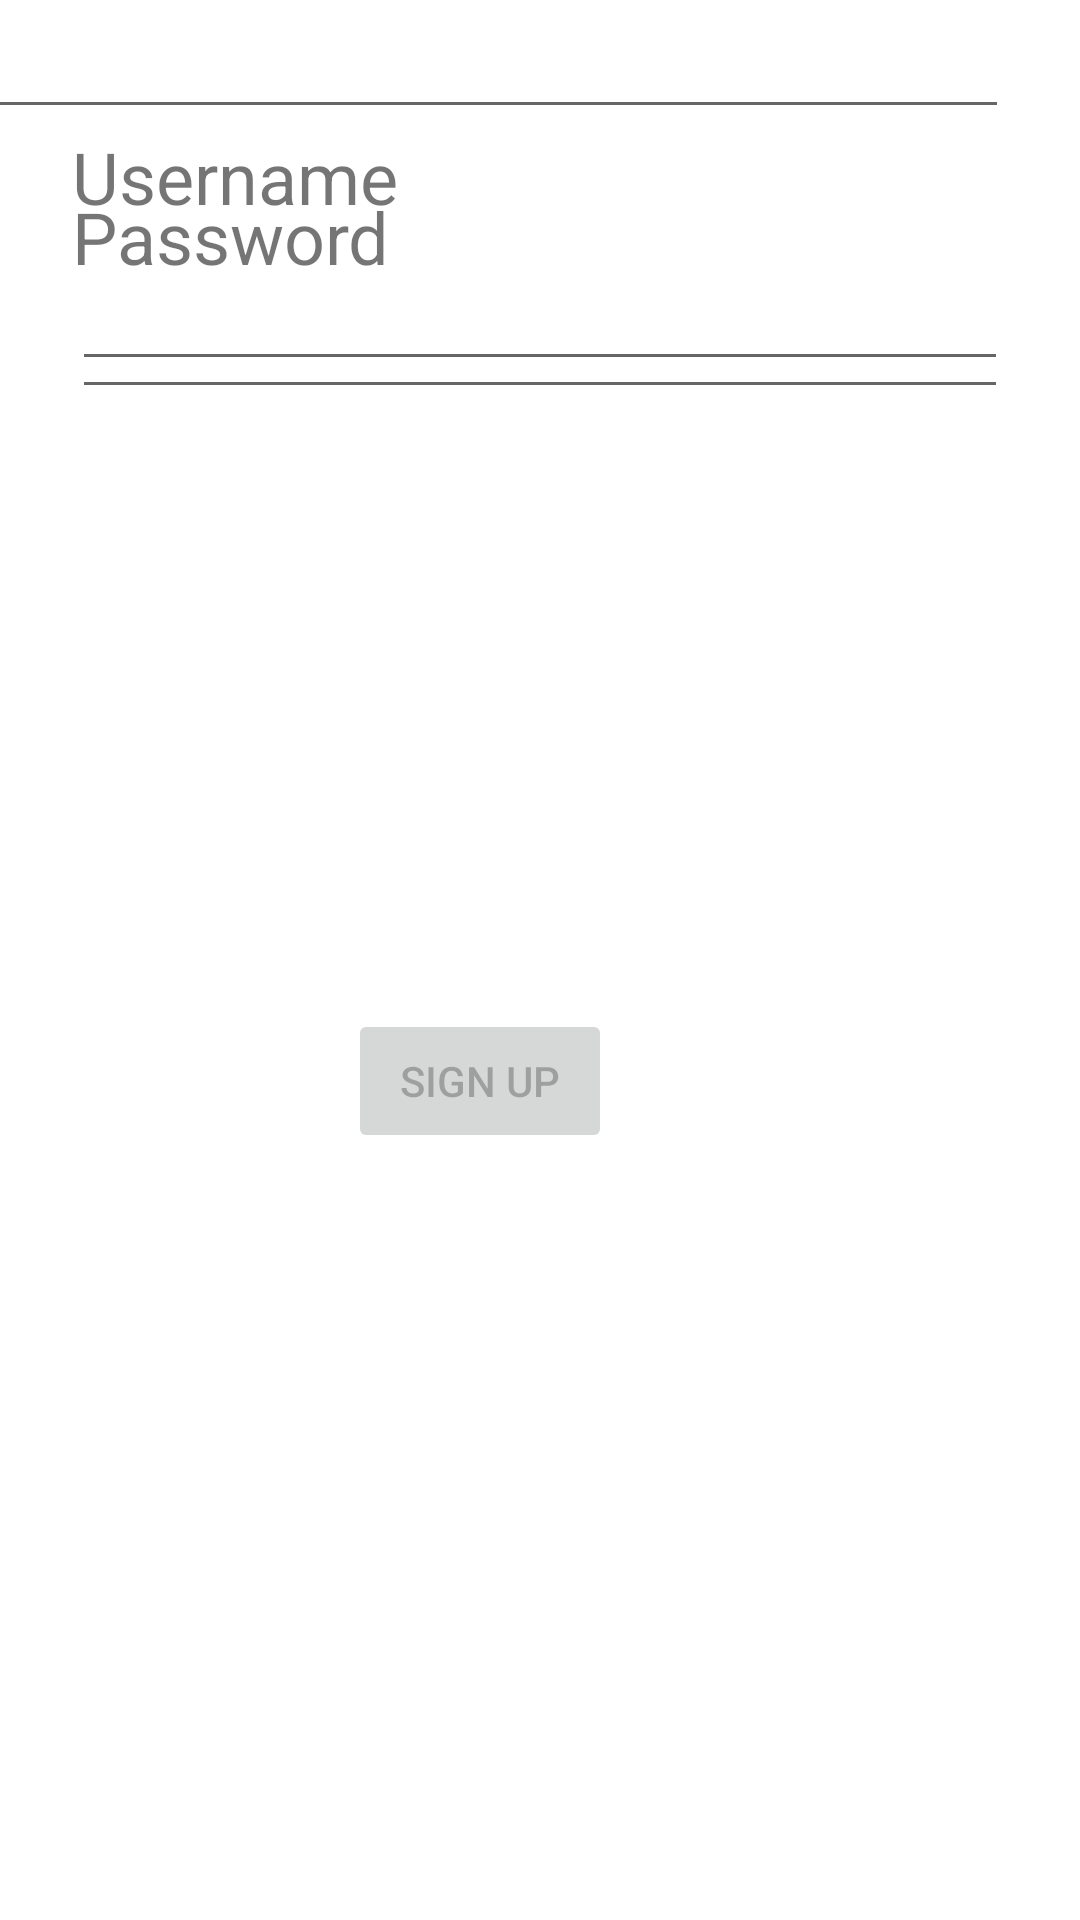

Here is an Android app screen rendered from its layout file. Give the layout XML and the strings, colors and styles it references.
<!-- AndroidManifest.xml: application theme Theme.LOGPAS -->
<!-- res/layout/activity_reg.xml -->
<?xml version="1.0" encoding="utf-8"?>
<androidx.constraintlayout.widget.ConstraintLayout xmlns:android="http://schemas.android.com/apk/res/android"
    xmlns:app="http://schemas.android.com/apk/res-auto"
    xmlns:tools="http://schemas.android.com/tools"
    android:layout_width="match_parent"
    android:layout_height="match_parent"
    tools:context=".RegActivity">

    <EditText
        android:id="@+id/registrationPassword"
        android:layout_width="360dp"
        android:layout_height="43dp"

        android:autofillHints=""
        android:imeOptions="actionDone"
        android:importantForAutofill="no"
        android:inputType="textPassword"
        android:selectAllOnFocus="true"
        app:layout_constraintEnd_toEndOf="@+id/registrationUsername"
        app:layout_constraintHorizontal_bias="1.0"
        app:layout_constraintStart_toStartOf="@+id/registrationUsername"
        tools:layout_editor_absoluteY="179dp" />

    <EditText
        android:id="@+id/registrationUsername"
        android:layout_width="0dp"
        android:layout_height="52dp"
        android:layout_marginStart="24dp"
        android:layout_marginTop="75dp"
        android:layout_marginEnd="24dp"
        android:autofillHints=""
        android:ems="10"
        android:inputType="textPersonName"
        app:layout_constraintEnd_toEndOf="parent"
        app:layout_constraintHorizontal_bias="0.0"
        app:layout_constraintStart_toStartOf="parent"
        app:layout_constraintTop_toTopOf="parent" />

    <EditText
        android:id="@+id/registrationPassword2"
        android:layout_width="0dp"
        android:layout_height="wrap_content"
        android:layout_marginStart="24dp"
        android:layout_marginTop="52dp"
        android:layout_marginEnd="24dp"
        android:ems="10"
        android:importantForAutofill="no"
        android:inputType="textPassword"
        app:layout_constraintEnd_toEndOf="parent"
        app:layout_constraintHorizontal_bias="1.0"
        app:layout_constraintStart_toStartOf="parent"
        app:layout_constraintTop_toBottomOf="@+id/registrationPassword" />

    <Button
        android:id="@+id/registration"
        android:layout_width="wrap_content"
        android:layout_height="wrap_content"
        android:layout_marginTop="200dp"
        android:layout_marginEnd="156dp"
        android:layout_marginRight="156dp"
        android:enabled="false"
        android:text="Sign up"
        app:layout_constraintEnd_toEndOf="parent"
        app:layout_constraintTop_toBottomOf="@+id/registrationPassword2" />

    <TextView
        android:id="@+id/textErrors"
        android:layout_width="wrap_content"
        android:layout_height="wrap_content"
        android:layout_marginStart="24dp"
        android:layout_marginLeft="24dp"
        android:layout_marginTop="25dp"
        android:textColor="#008000"
        app:layout_constraintStart_toStartOf="parent"
        app:layout_constraintTop_toBottomOf="@+id/registrationPassword2" />

    <TextView
        android:id="@+id/textView3"
        android:layout_width="wrap_content"
        android:layout_height="wrap_content"
        android:text="Username"
        android:textSize="24sp"
        app:layout_constraintBottom_toTopOf="@+id/registrationUsername"
        app:layout_constraintStart_toStartOf="@+id/registrationUsername" />

    <TextView
        android:id="@+id/textView4"
        android:layout_width="wrap_content"
        android:layout_height="wrap_content"
        android:text="Password"
        android:textSize="24sp"
        app:layout_constraintBottom_toTopOf="@+id/registrationPassword"
        app:layout_constraintStart_toStartOf="@+id/registrationPassword"
        app:layout_constraintTop_toBottomOf="@+id/registrationUsername"
        app:layout_constraintVertical_bias="1.0" />

    <TextView
        android:id="@+id/textView5"
        android:layout_width="wrap_content"
        android:layout_height="wrap_content"
        android:text="Password"
        android:textSize="24sp"
        app:layout_constraintBottom_toTopOf="@+id/registrationPassword2"
        app:layout_constraintStart_toStartOf="@+id/registrationPassword2" />


</androidx.constraintlayout.widget.ConstraintLayout>
<!-- resources referenced by this layout -->
<resources>
  <style name="Theme.LOGPAS" parent="Theme.MaterialComponents.DayNight.DarkActionBar">
          
          <item name="colorPrimary">@color/blue</item>
          <item name="colorPrimaryVariant">@color/white</item>
          <item name="colorOnPrimary">@color/white</item>
          
          <item name="colorSecondary">@color/white</item>
          <item name="colorSecondaryVariant">@color/red</item>
          <item name="colorOnSecondary">@color/gold</item>
          
          <item name="android:statusBarColor" tools:targetApi="l">?attr/colorPrimaryVariant</item>
          
      </style>
  <color name="blue">#1E90FF</color>
  <color name="white">#FFFFFFFF</color>
  <color name="red">	#FF0000</color>
  <color name="gold">#FFD700</color>
</resources>
